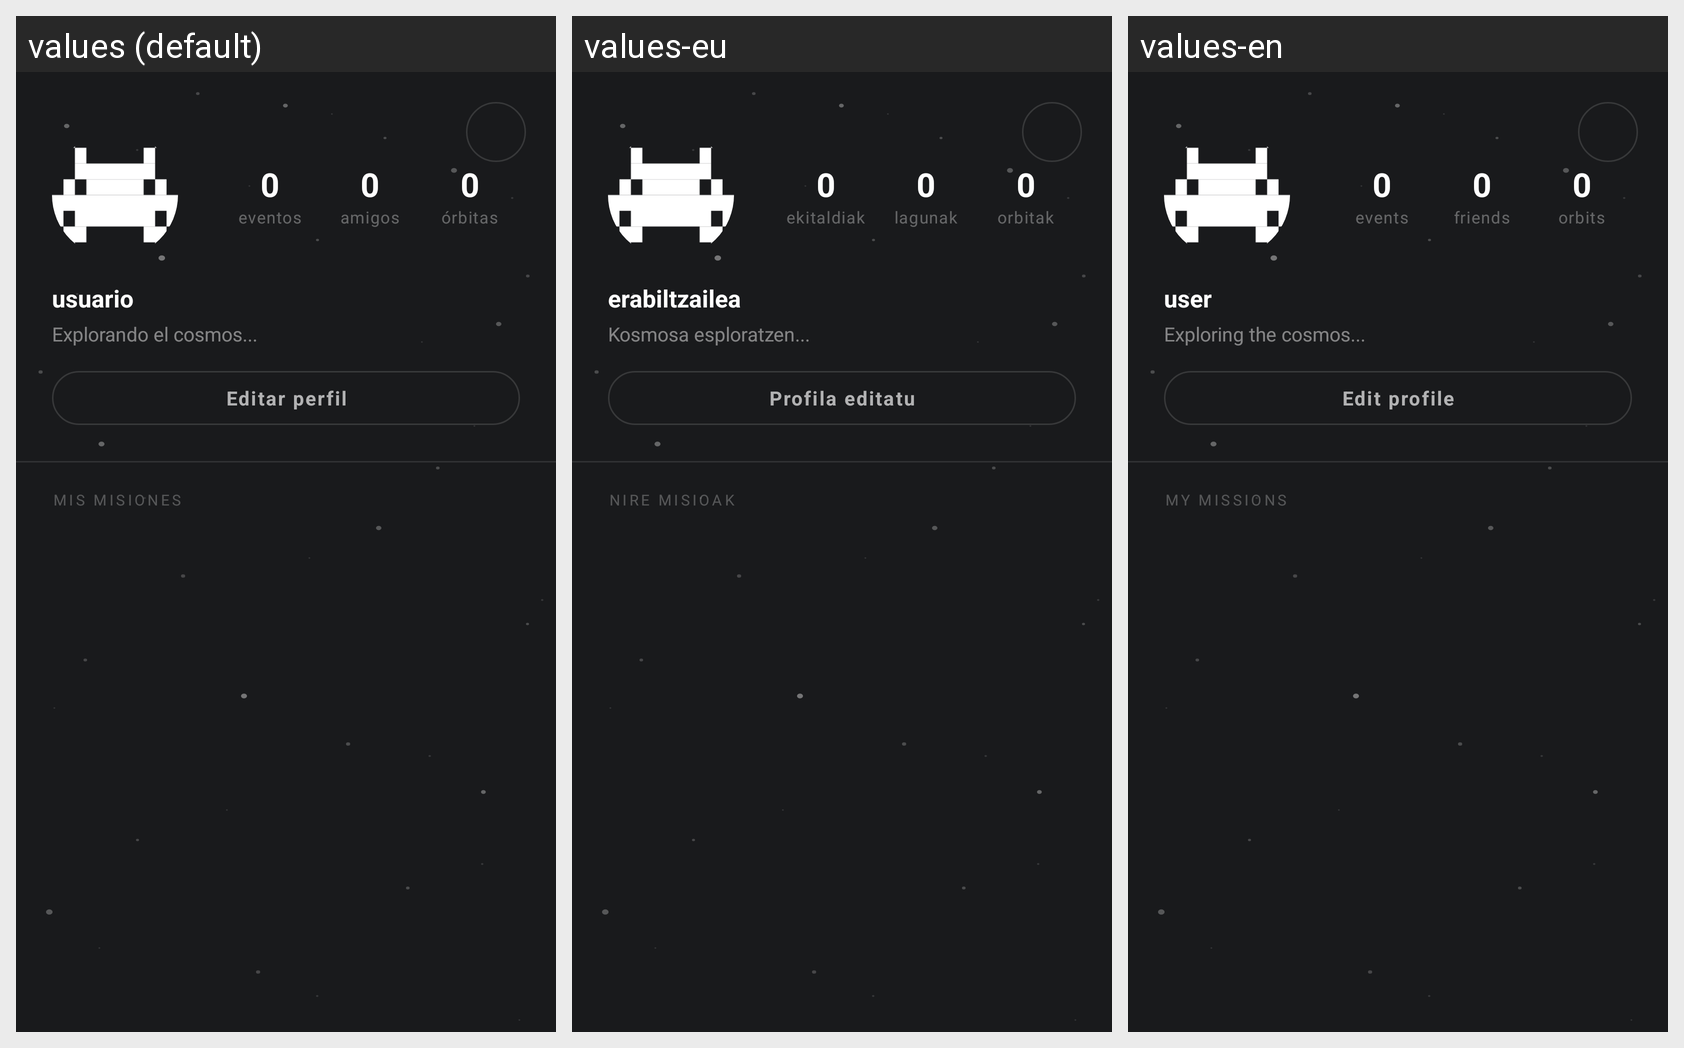

Locale-by-locale string values for the Android screen shown in this grid:
Android screen res/layout/fragment_profile.xml rendered under 3 locales, left to right: values (default), values-eu, values-en. Device: Nexus 5 (rendered at 1080×1920; each locale shown at half size, 540×960, under a caption strip naming it); theme Theme.COSMOS.
Strings drawn on this screen, with the default value and each locale's value (text and hints the layout hard-codes, and strings that could not be matched under every locale, appear in the picture but are not listed):

stat_events
  values: eventos
  values-eu: ekitaldiak
  values-en: events

stat_friends
  values: amigos
  values-eu: lagunak
  values-en: friends

stat_orbits
  values: órbitas
  values-eu: orbitak
  values-en: orbits

default_username
  values: usuario
  values-eu: erabiltzailea
  values-en: user

default_bio
  values: Explorando el cosmos...
  values-eu: Kosmosa esploratzen...
  values-en: Exploring the cosmos...

btn_edit_profile
  values: Editar perfil
  values-eu: Profila editatu
  values-en: Edit profile

label_my_missions
  values: MIS MISIONES
  values-eu: NIRE MISIOAK
  values-en: MY MISSIONS
